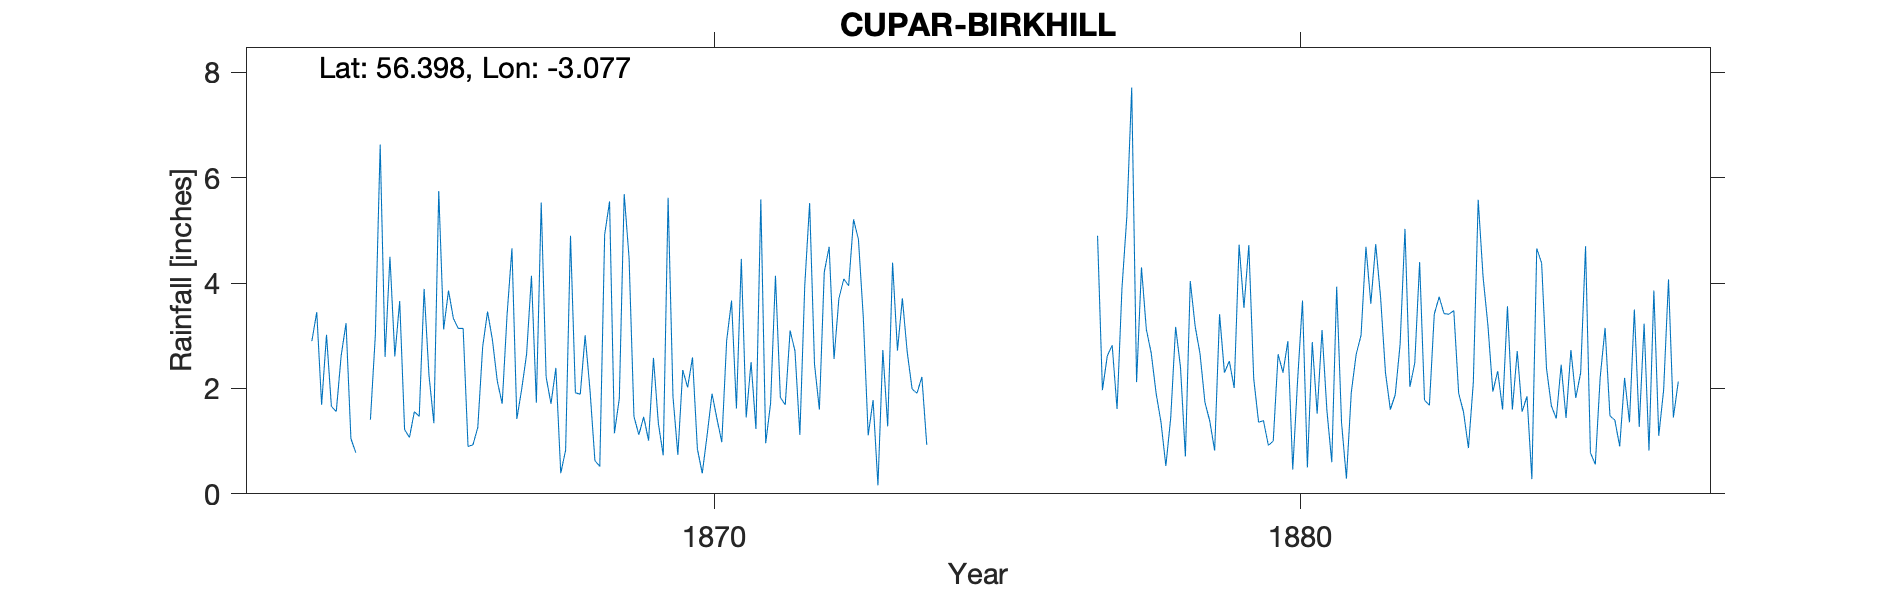

The file beside this chart, header and first rows:
BIRKHILL CUPAR, , , , , , , , , , , , , , , , , , , , , , , 
Grid ref, NO 33637 23424, Long, -3.077, Lat, 56.4, Elevation, 130, ft, , , , , , , , , , , , , , , 
Station no, RR4206, , , , , , , , , , , , , , , , , , , , , , 
, 1860, 1861, 1862, 1863, 1864, 1865, 1866, 1867, 1868, 1869, 1870, 1871, 1872, 1873, 1874, 1875, 1876, 1877, 1878, 1879, 1880, 1881, 1882
January, , , , , 1.56, 2.61, 3.33, 4.66, 4.9, 4.48, 2.02, 1.45, 3.95, 3.35, 2.22, , , 4.9, 1.91, 0.82, 1, 0.6, 1.6
February, , , , , 2.62, 3.66, 3.14, 1.42, 1.92, 1.47, 2.59, 2.5, 5.52, 1.11, 0.93, , , 1.97, 1.36, 3.41, 2.65, 3.93, 1.88
March, , , , , 3.24, 1.22, 3.14, 1.99, 1.89, 1.12, 0.85, 1.23, 2.46, 1.78, , , , 2.62, 0.53, 2.3, 2.3, 1.35, 2.84
April, , , , , 1.05, 1.07, 0.9, 2.65, 3.01, 1.46, 0.39, 5.59, 1.6, 0.16, , , , 2.82, 1.45, 2.52, 2.9, 0.29, 5.03
May, , , , , 0.78, 1.56, 0.93, 4.14, 1.96, 1.01, 1.12, 0.96, 4.21, 2.73, , , , 1.61, 3.17, 2.01, 0.46, 1.93, 2.03
June, , , , , -999, 1.47, 1.26, 1.73, 0.63, 2.58, 1.9, 1.72, 4.69, 1.28, , , , 3.9, 2.4, 4.73, 2.16, 2.65, 2.48
July, , , , , -999, 3.89, 2.79, 5.53, 0.52, 1.34, 1.43, 4.14, 2.56, 4.39, , , , 5.26, 0.71, 3.53, 3.67, 3.01, 4.4
August, , , , 2.9, 1.41, 2.25, 3.46, 2.22, 4.92, 0.73, 0.98, 1.83, 3.71, 2.72, , , , 7.71, 4.04, 4.72, 0.5, 4.69, 1.78
September, , , , 3.45, 3, 1.34, 2.92, 1.71, 5.55, 5.62, 2.91, 1.69, 4.08, 3.71, , , , 2.12, 3.18, 2.19, 2.88, 3.61, 1.68
October, , , , 1.69, 6.63, 5.75, 2.14, 2.39, 1.15, 1.84, 3.67, 3.1, 3.95, 2.69, , , , 4.3, 2.66, 1.36, 1.52, 4.74, 3.41
November, , , , 3.02, 2.6, 3.12, 1.71, 0.39, 1.81, 0.74, 1.62, 2.71, 5.21, 1.99, , , , 3.12, 1.74, 1.39, 3.11, 3.73, 3.74
December, , , , 1.66, 4.5, 3.86, 3.4, 0.83, 5.69, 2.35, 4.46, 1.12, 4.83, 1.91, , , , 2.67, 1.38, 0.92, 1.58, 2.3, 3.42
Total, , , , , 31.95, 31.8, 29.12, 29.66, 33.95, 24.74, 23.94, 28.04, 46.77, 27.82, , , , 43, 24.53, 29.9, 24.73, 32.83, 34.29
1864 Jun Jul Bracketed -999, , , , , , , , , , , , , , , , , , , , , , , 
Station no, RR4206, , , , , , , , , , , , , , , , , , , , , , 
Midas, , , , , , , , , , , , , , , , , , , , , , , 
Hyd  Stn, , , , , , , , , , , , , , , , , , , , , , , 
home to the Chief of the Clan Scrymgeour, , , , , , , , , , , , , , , , , , , , , , , 
